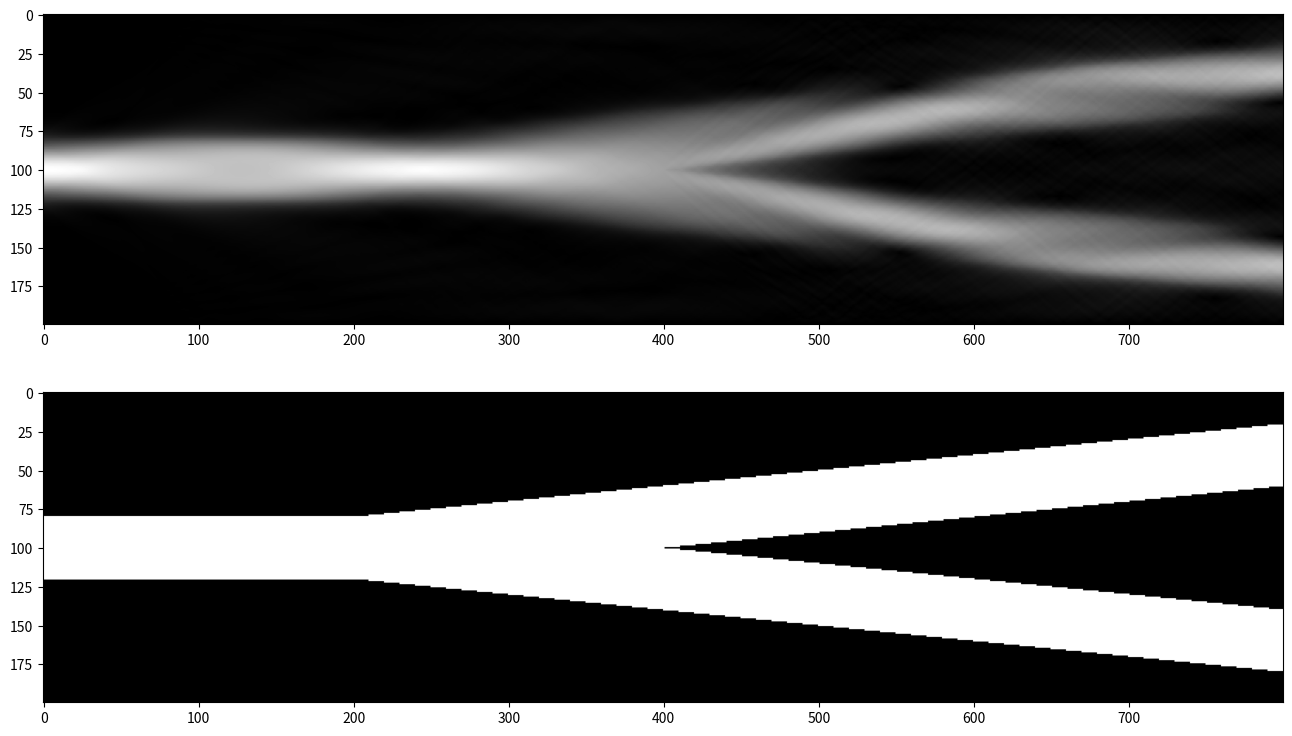

This figure's Python source:
# -*- coding: utf-8 -*-
"""
Created on Wed Dec 30 19:55:55 2020
分束器
[redacted]
"""
# -*- coding: utf-8 -*-
"""
Created on Sat Dec 26 19:41:57 2020
使用crank-nicolson方法求解BPM方程,波导的方向耦合器
[redacted]
"""

# -*- coding: utf-8 -*-
"""
Created on Sun Dec 13 11:14:51 2020
2d WMF by PLC
[redacted]
"""
import numpy as np
from matplotlib import pyplot as plt


dx=0.1
dz=dx
wavelength=1.55
k0=2*np.pi/wavelength
nmax=1.45+1.45*0.0075/2
nmin=1.45-1.45*0.0075/2
#nmin=1.45-1.45*0.0075/2

beta=k0*nmax*0.9935#0.9925280199252802
betaa=0

lx=200
lz=800
d=3
dsourse=lx/13    #光束宽度
dwaveguide=lx/5        #波导宽度

phi=np.zeros((lx,lz),dtype=complex)
psi=np.zeros((lx,lz),dtype=complex)

a=np.zeros((lx),dtype=complex)
b=np.zeros((lx),dtype=complex)
c=np.zeros((lx),dtype=complex)

p=np.zeros((lx-2,lx-2),dtype=complex)
q=np.zeros((lx-2,lx-2),dtype=complex)
aa=np.zeros((lx-2,lx-2),dtype=complex)
aaa=np.zeros((lx-2,lx-2),dtype=complex)

n=np.zeros((lx,lz))
nn=np.zeros((lx,lz))
q0=np.zeros((lx,lz))
n[:,:]=nmax

h=complex(0,0)
j=complex(0,1)
"""
def sinn(x):
    if x>1.1:
        return 0.9
    else:
        return 0.9
"""
    
alpha=0.05

#设定折射率的区域
theta=0.1
d=200
for x in range(0,lx):
    for z in range(0,lz):
        if (lx/2-dwaveguide/2<=x<=lx/2+dwaveguide/2)and  (z<=d):
            n[x,z]=nmax
        elif (-theta*(z-d)-dwaveguide/2<=x-lx/2<=-theta*(z-d)+dwaveguide/2)and(z>=d):
            n[x,z]=nmax
        elif (theta*(z-d)-dwaveguide/2<=x-lx/2<=theta*(z-d)+dwaveguide/2)and(z>=d):
            n[x,z]=nmax
        else:
            n[x,z]=nmin

for t in range(0,1):
    #设定光源
    for x in range(0,lx-1):
        psi[x,0]=1*np.exp(-(x-lx/2)**2/(dsourse)**2)
        if psi[x,0]<0.001:
            psi[x,0]=0
        phi[x,0]=1*np.exp(-(x-lx*3/4)**2/(dsourse)**2)
        if phi[x,0]<0.001:
               phi[x,0]=0
    nn=np.fliplr(n)
    #计算P,Q两个矩阵
    for z in range(0,lz-1):
        b[:]=2*beta+j*dz/dx/dx-j*k0*k0*(n[:,z+1]**2-(beta/k0)**2)/2
        c[:]=2*beta-j*dz/dx/dx+j*k0*k0*(n[:,z]**2-(beta/k0)**2)/2
        a[:]=j*dz/dx/dx/2
        p[:,:]=np.diag(b[1:lx-1])
        aa[:,:]=np.diag(a[1:lx-1])
        aa[:,:]=np.vstack((aa[1:,:],np.zeros((lx-2),dtype=complex)))
        
        aaa[:,:]=np.diag(a[1:lx-1])
        aaa[:,:]=np.hstack((aaa[:,1:],np.zeros((lx-2,1),dtype=complex)))
        p=p-aa-aaa
        q[:,:]=np.diag(c[1:lx-1])
        q=q+aa+aaa
        psi[1:lx-1,z+1]=(np.linalg.inv(p)).dot(q.dot(psi[1:lx-1,z]))
    phi=np.fliplr(phi)
"""
    for z in range(0,lz):
        for x in range(0,lx):
            h=psi[x,z]*np.conjugate(phi[x,z])
            q[x,z]=h.imag
            n[x,z]=n[x,z]-alpha*q[x,z]
            if (n[x,z]>1.5):
                n[x,z]=1.5
            elif(n[x,z]<1):
                n[x,z]=1
"""
abspsi=abs(psi)
plt.figure(figsize = (16, 9))
"""
plt.subplot(2,2,1)
plt.imshow(np.real(psi),cmap='gray',vmin=-1, vmax=1)
plt.subplot(2,2,2)
plt.imshow(abs(phi),cmap='gray',vmin=0, vmax=1)
#plt.plot(range(0,lx),abs(psi[:,lz-1]))
"""
plt.subplot(2,1,1)
plt.imshow(abs(psi),cmap='gray',vmin=0, vmax=1)
plt.subplot(2,1,2)
plt.imshow(n,cmap='gray')
    

